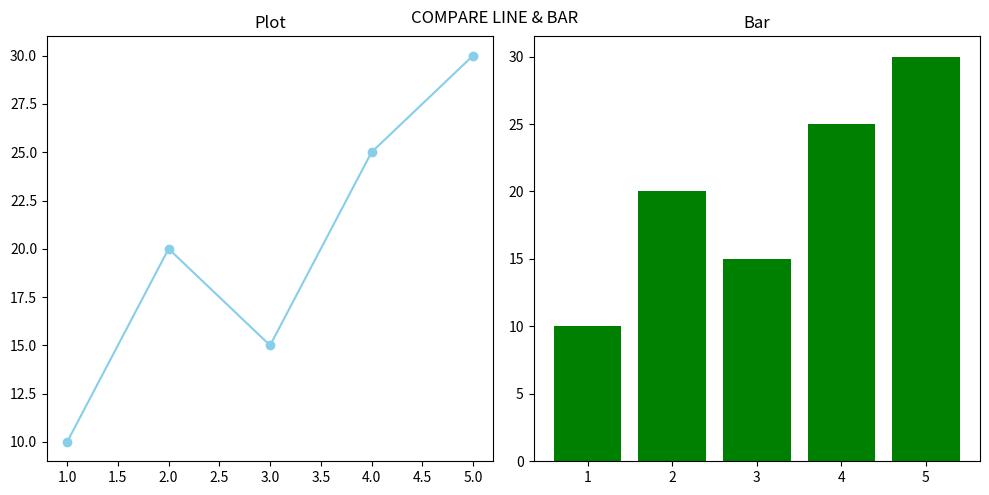

Python code for this plot:
import matplotlib.pyplot as plt

fig,ax=plt.subplots(1,2,figsize=(10,5)) # (row,column,figsize=(width,hight))
                                      #not compulsury to  write figsize

x= [1,2,3,4,5]
y= [10,20,15,25,30]

ax[0].plot(x,y,color="skyblue",marker="o")
ax[0].set_title("Plot")

ax[1].bar(x,y,color="green")
ax[1].set_title("Bar")
plt.tight_layout() #not compulsury #fit in canvas
plt.suptitle("COMPARE LINE & BAR")
plt.savefig("3.Update.png")
